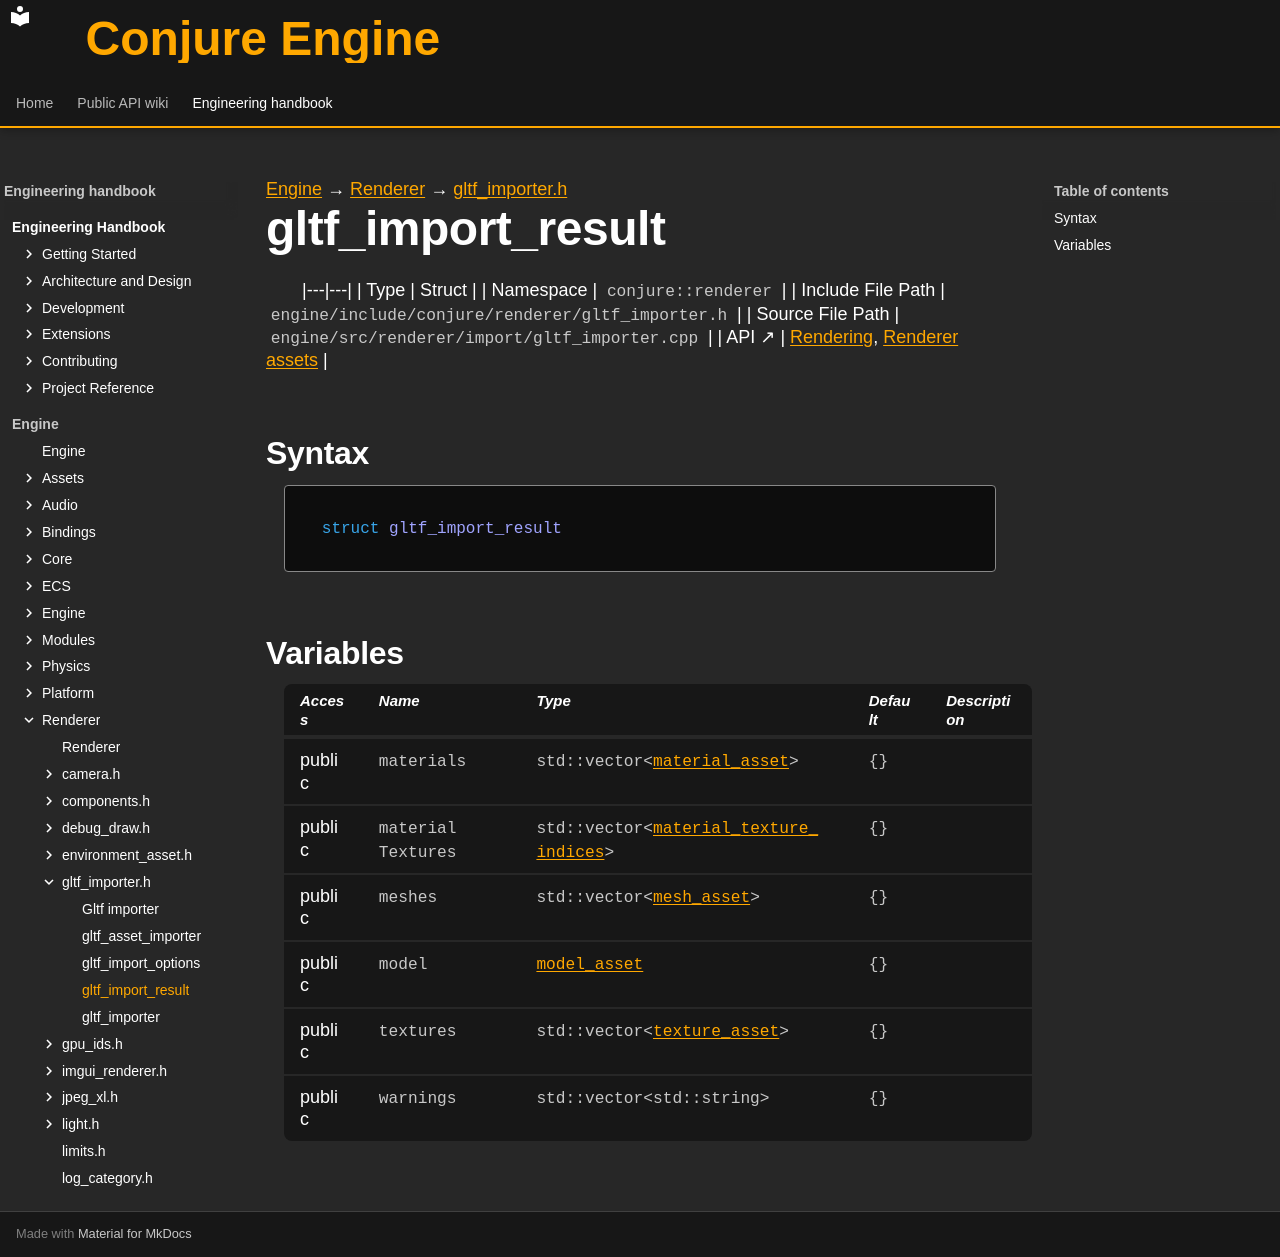

repository: Dozer90/Conjure-Engine · page: handbook/engine/renderer/gltf-importer/gltf-import-result.html · generator: mkdocs

---
kind: struct
---

[Engine](../../../engine.md) → [Renderer](../../renderer.md) → [gltf_importer.h](../gltf-importer.md)

# gltf_import_result
<!-- doc-template:type -->

|---|---|
| Type | Struct |
| Namespace | `conjure::renderer` |
| Include File Path | `engine/include/conjure/renderer/gltf_importer.h` |
| Source File Path | `engine/src/renderer/import/gltf_importer.cpp` |
| API ↗ | [Rendering](../../../../api/renderer/index.md), [Renderer assets](../../../../api/renderer/renderer-assets.md) |

## Syntax

```cpp
struct gltf_import_result
```







## Variables

<table class="variable-table">
<thead><tr><th>Access</th><th>Name</th><th>Type</th><th>Default</th><th>Description</th></tr></thead>
<tbody>
<tr><td>public</td><td><code class="signature">materials</code></td><td><code class="signature">std::<wbr>vector&lt;<wbr><a href="../material-asset/material-asset.html">material_<wbr>asset</a>&gt;</code></td><td><code class="signature">{}</code></td><td></td></tr>
<tr><td>public</td><td><code class="signature">material<wbr>Textures</code></td><td><code class="signature">std::<wbr>vector&lt;<wbr><a href="../gltf-importer.html#symbol-material-texture-indices">material_<wbr>texture_<wbr>indices</a>&gt;</code></td><td><code class="signature">{}</code></td><td></td></tr>
<tr><td>public</td><td><code class="signature">meshes</code></td><td><code class="signature">std::vector&lt;<a href="../mesh-asset/mesh-asset.html">mesh_asset</a>&gt;</code></td><td><code class="signature">{}</code></td><td></td></tr>
<tr><td>public</td><td><code class="signature">model</code></td><td><code class="signature"><a href="../model-asset/model-asset.html">model_asset</a></code></td><td><code class="signature">{}</code></td><td></td></tr>
<tr><td>public</td><td><code class="signature">textures</code></td><td><code class="signature">std::<wbr>vector&lt;<wbr><a href="../texture-asset/texture-asset.html">texture_<wbr>asset</a>&gt;</code></td><td><code class="signature">{}</code></td><td></td></tr>
<tr><td>public</td><td><code class="signature">warnings</code></td><td><code class="signature">std::vector&lt;std::string&gt;</code></td><td><code class="signature">{}</code></td><td></td></tr>
</tbody>
</table>

<!-- doc-content:notes:start -->

<!-- doc-content:notes:end -->

<!-- doc-legacy-anchors:start -->
<a id="constructors"></a>
<a id="destructors"></a>
<a id="functions"></a>
<!-- doc-legacy-anchors:end -->
